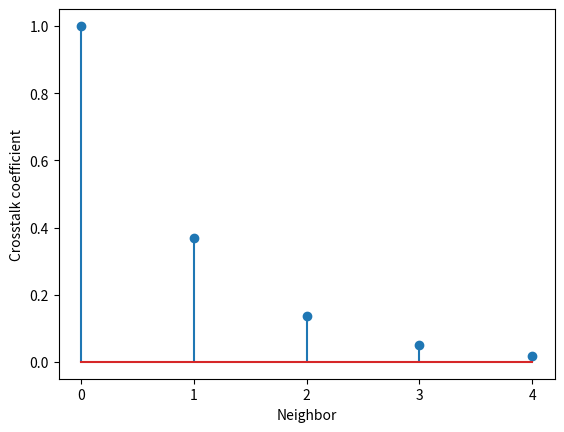

Recreate this plot in Python.
import numpy as np
import matplotlib.pyplot as plt
from scipy.sparse import diags

def build_crosstalk_matrix(crosstalk_terms, matrix_size=None):
    """Creates a NxN symmetric crosstalk matrix, normalised.

        crosstalk_terms[0]   : self coupling
        crosstalk_terms[1]   : first neighbor coupling
        crosstalk_terms[2]   : second neighbor coupling
        ...
        crosstalk_terms[N]   : Nth neighbor coupling
    """

    if matrix_size==None:
        matrix_size = len(crosstalk_terms)

    diagonal_terms = crosstalk_terms[::-1][0:-1]+crosstalk_terms
    diagonal_indices = list(range(0,-len(crosstalk_terms),-1))[::-1][0:-1]+list(range(len(crosstalk_terms)))

    return diags(diagonal_terms, diagonal_indices, shape=(matrix_size, matrix_size)).toarray()

def exponential_crosstalk(num_rings, coupling_strength, plot_profile=False):
    """
    Returns the crosstalk coefficients that model an exponential crosstalk characteristic

        num_rings : Number of rings in the filter [int].
        coupling_strength :  The coupling strenght gives the ammount of crosstalk between the resonators [int].
    outputs:
        coeff: Crosstalk coefficients [Nx1].

    """
    x = np.linspace(0, num_rings - 1, num_rings)
    try:
        coeff = np.exp(-1/coupling_strength * x).tolist()
    except ZeroDivisionError:
        coeff = [1.] + ([0.]*(num_rings-1))

    if plot_profile==True:
        plt.stem(x,coeff)
        plt.xlabel('Neighbor')
        plt.ylabel('Crosstalk coefficient')
        plt.xticks(x)
        plt.show()

    return coeff

def linear_crosstalk():
    pass

if __name__ == '__main__':

    # Unit test
    assert exponential_crosstalk(5, 0) == [1.,0.,0.,0.,0.]

    # Build a crosstalk matrix of size 5x5 with exponential decay
    print(build_crosstalk_matrix(exponential_crosstalk(5, 0.1)))

    # Plot the profile
    exponential_crosstalk(5, 1, True)
